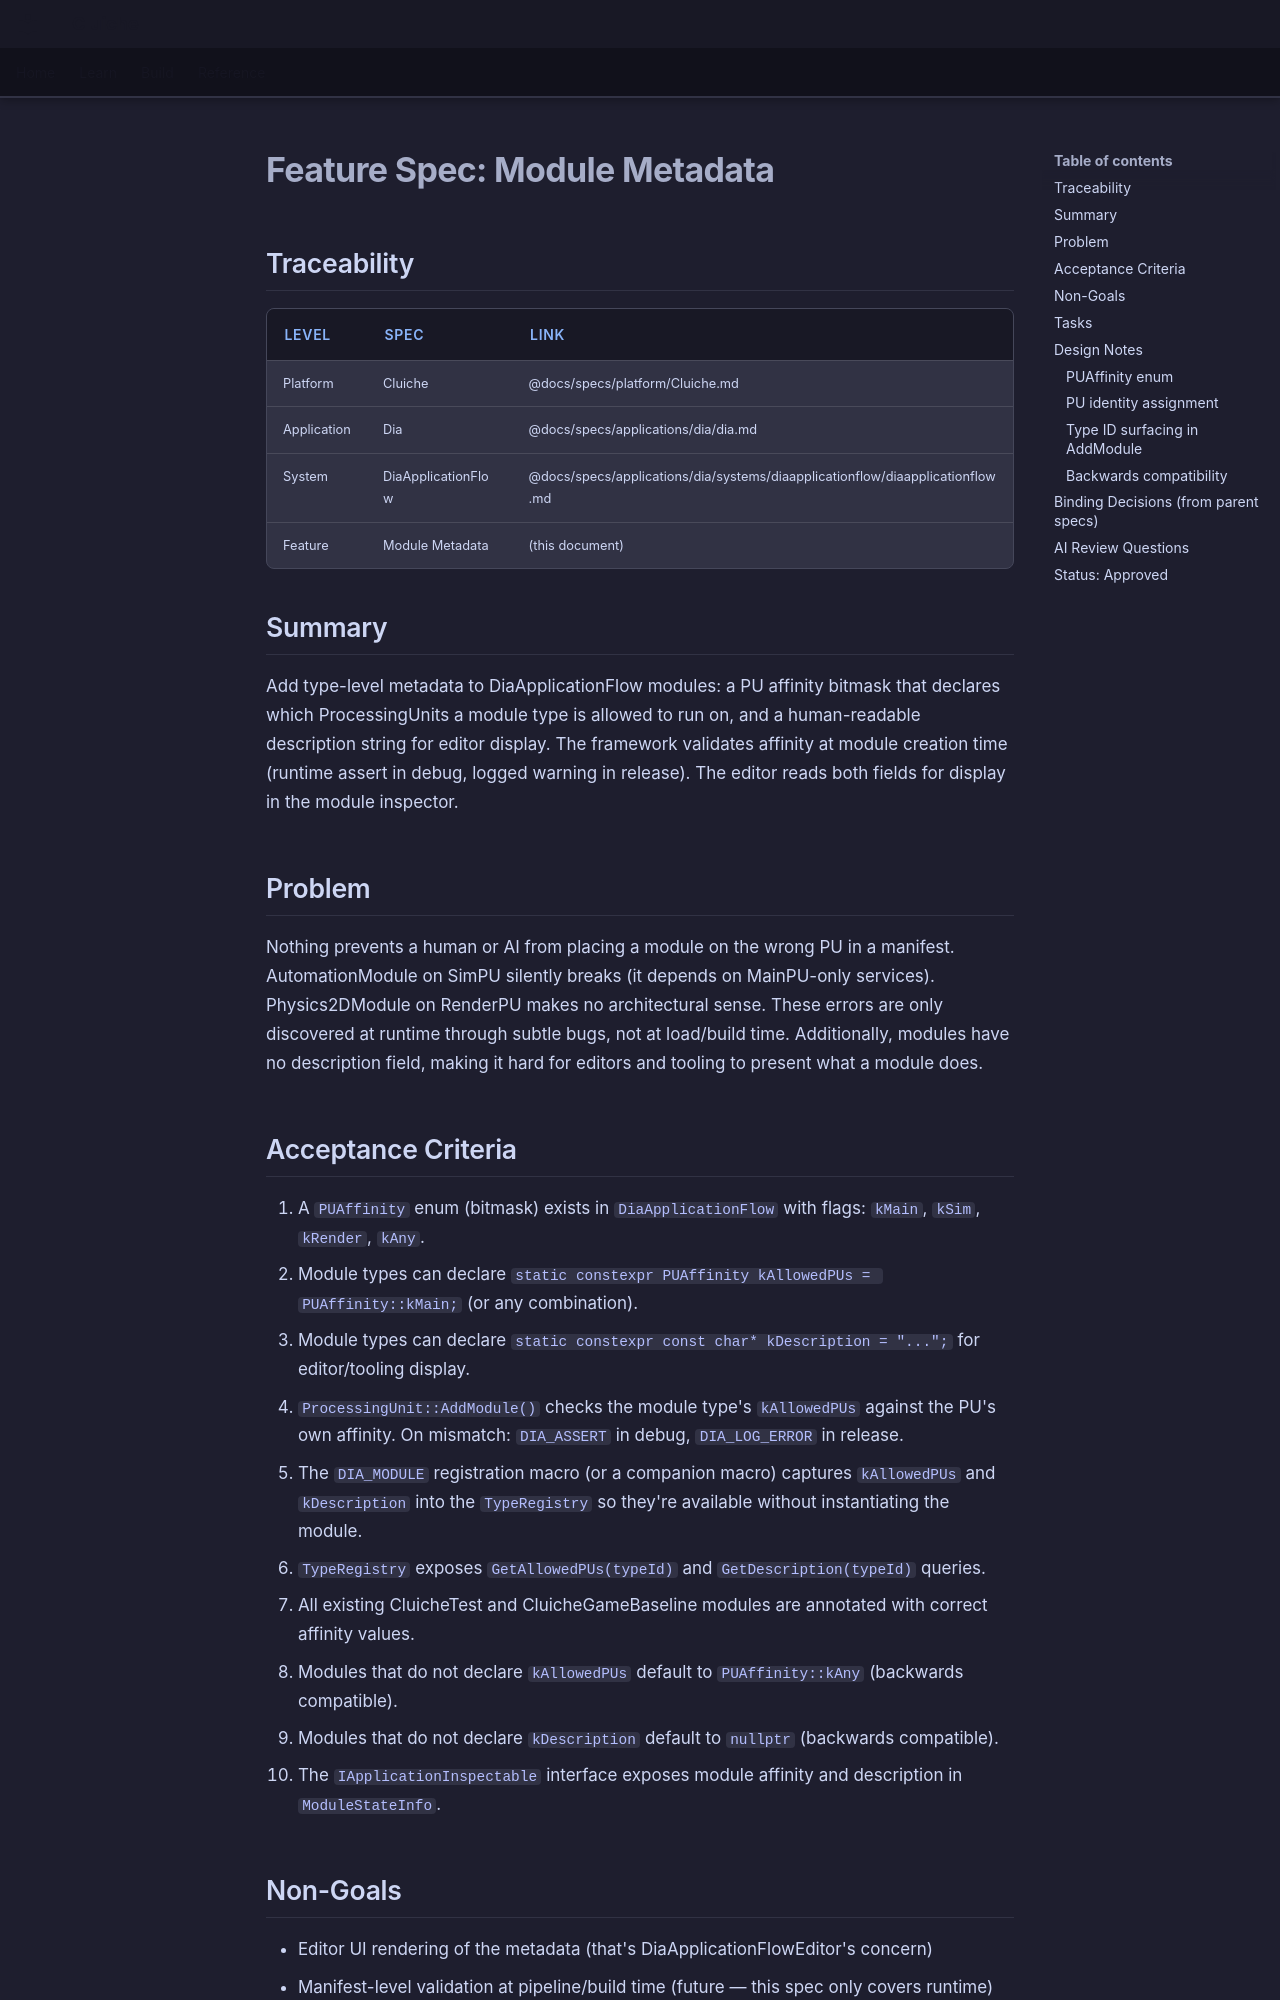

repository: LenihanConor/Cluiche · page: specs/applications/dia/systems/diaapplicationflow/module-metadata/index.html · generator: mkdocs

# Feature Spec: Module Metadata

## Traceability

| Level | Spec | Link |
|-------|------|------|
| Platform | Cluiche | @docs/specs/platform/Cluiche.md |
| Application | Dia | @docs/specs/applications/dia/dia.md |
| System | DiaApplicationFlow | @docs/specs/applications/dia/systems/diaapplicationflow/diaapplicationflow.md |
| Feature | Module Metadata | (this document) |

## Summary

Add type-level metadata to DiaApplicationFlow modules: a PU affinity bitmask that declares which ProcessingUnits a module type is allowed to run on, and a human-readable description string for editor display. The framework validates affinity at module creation time (runtime assert in debug, logged warning in release). The editor reads both fields for display in the module inspector.

## Problem

Nothing prevents a human or AI from placing a module on the wrong PU in a manifest. AutomationModule on SimPU silently breaks (it depends on MainPU-only services). Physics2DModule on RenderPU makes no architectural sense. These errors are only discovered at runtime through subtle bugs, not at load/build time. Additionally, modules have no description field, making it hard for editors and tooling to present what a module does.

## Acceptance Criteria

1. A `PUAffinity` enum (bitmask) exists in `DiaApplicationFlow` with flags: `kMain`, `kSim`, `kRender`, `kAny`.
2. Module types can declare `static constexpr PUAffinity kAllowedPUs = PUAffinity::kMain;` (or any combination).
3. Module types can declare `static constexpr const char* kDescription = "...";` for editor/tooling display.
4. `ProcessingUnit::AddModule()` checks the module type's `kAllowedPUs` against the PU's own affinity. On mismatch: `DIA_ASSERT` in debug, `DIA_LOG_ERROR` in release.
5. The `DIA_MODULE` registration macro (or a companion macro) captures `kAllowedPUs` and `kDescription` into the `TypeRegistry` so they're available without instantiating the module.
6. `TypeRegistry` exposes `GetAllowedPUs(typeId)` and `GetDescription(typeId)` queries.
7. All existing CluicheTest and CluicheGameBaseline modules are annotated with correct affinity values.
8. Modules that do not declare `kAllowedPUs` default to `PUAffinity::kAny` (backwards compatible).
9. Modules that do not declare `kDescription` default to `nullptr` (backwards compatible).
10. The `IApplicationInspectable` interface exposes module affinity and description in `ModuleStateInfo`.

## Non-Goals

- Editor UI rendering of the metadata (that's DiaApplicationFlowEditor's concern)
- Manifest-level validation at pipeline/build time (future — this spec only covers runtime)
- Compile-time enforcement (would require manifest parsing at compile time, not feasible)
